Dataset: spiral_dataset (GitHub, ArkarHema/Parkinson-disease-detection-using-hand-voice-xai). Classes: healthy, Parkinson.

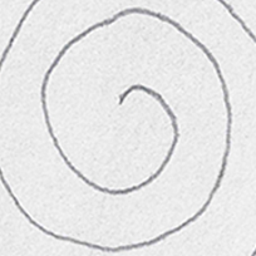
Label: healthy

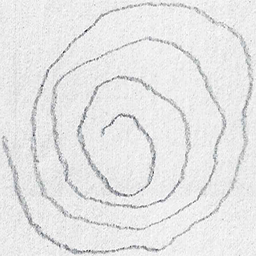
Label: Parkinson

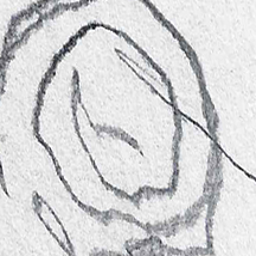
Label: Parkinson

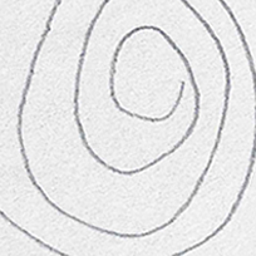
Label: healthy

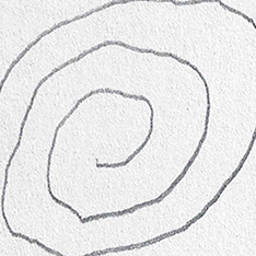
Label: healthy

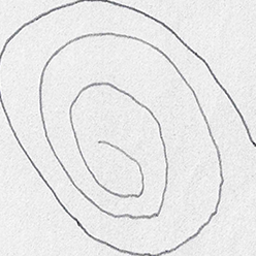
Label: Parkinson
